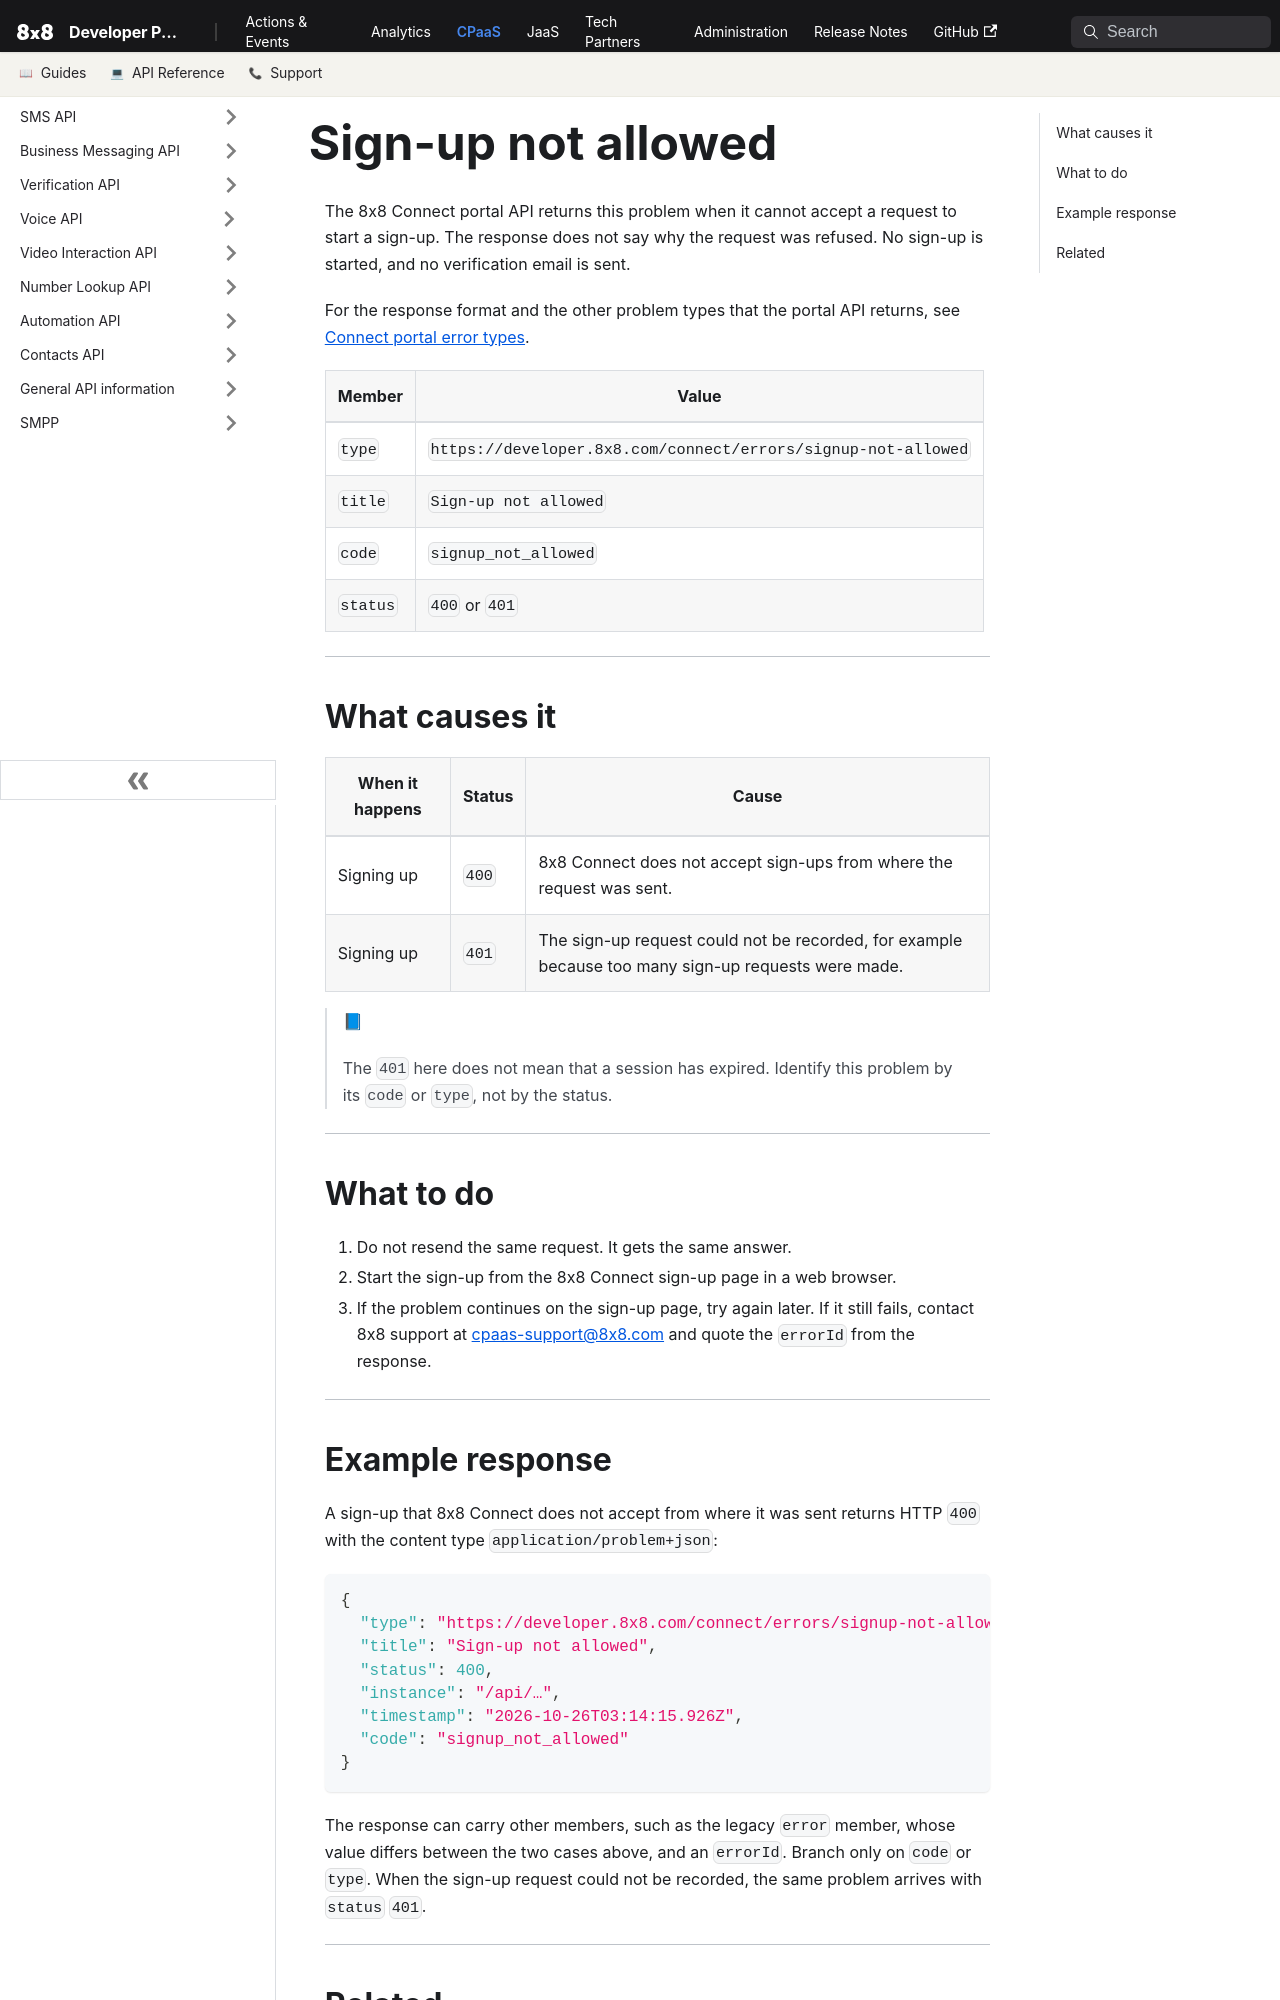

repository: 8x8Cloud/public-developer-docs · page: connect/errors/signup-not-allowed/index.html · generator: docusaurus

---
title: "Sign-up not allowed"
description: "The request to start a sign-up could not be accepted, so start the sign-up from the 8x8 Connect sign-up page in a web browser."
slug: /connect/errors/signup-not-allowed
displayed_sidebar: sidebarConnectReference
---

The 8x8 Connect portal API returns this problem when it cannot accept a request to start a sign-up. The response does not say why the request was refused. No sign-up is started, and no verification email is sent.

For the response format and the other problem types that the portal API returns, see [Connect portal error types](/connect/errors).

| Member | Value |
| --- | --- |
| `type` | `https://developer.8x8.com/connect/errors/signup-not-allowed` |
| `title` | `Sign-up not allowed` |
| `code` | `signup_not_allowed` |
| `status` | `400` or `401` |

---

## What causes it

| When it happens | Status | Cause |
| --- | --- | --- |
| Signing up | `400` | 8x8 Connect does not accept sign-ups from where the request was sent. |
| Signing up | `401` | The sign-up request could not be recorded, for example because too many sign-up requests were made. |

> 📘
>
> The `401` here does not mean that a session has expired. Identify this problem by its `code` or `type`, not by the status.

---

## What to do

1. Do not resend the same request. It gets the same answer.
2. Start the sign-up from the 8x8 Connect sign-up page in a web browser.
3. If the problem continues on the sign-up page, try again later. If it still fails, contact 8x8 support at [cpaas-support@8x8.com](mailto:cpaas-support@8x8.com) and quote the `errorId` from the response.

---

## Example response

A sign-up that 8x8 Connect does not accept from where it was sent returns HTTP `400` with the content type `application/problem+json`:

```json
{
  "type": "https://developer.8x8.com/connect/errors/signup-not-allowed",
  "title": "Sign-up not allowed",
  "status": 400,
  "instance": "/api/…",
  "timestamp": "2026-10-26T03:14:15.926Z",
  "code": "signup_not_allowed"
}
```

The response can carry other members, such as the legacy `error` member, whose value differs between the two cases above, and an `errorId`. Branch only on `code` or `type`. When the sign-up request could not be recorded, the same problem arrives with `status` `401`.

---
